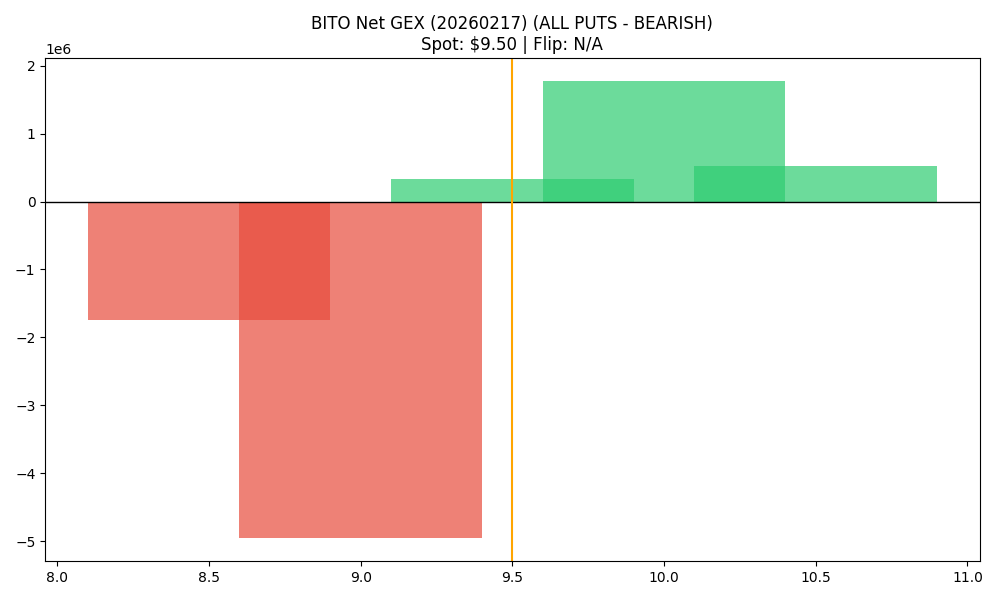

Values plotted in this chart, from the file beside it:
strike, call_gex, put_gex, call_dex, put_dex, net_greek_delta, net_gex
8.5, 324772, 2063859, 1206409, -1437832, -0.02641, -1739087
9.0, 1020928, 5981758, 2407280, -7085574, -0.2781, -4960830
9.5, 626484, 299851, 748387, -375685, 0.1715, 326633
10.0, 1774961, 0.0, 2276141, -9839150, -0.4257, 1774961
10.5, 523707, 0.0, 268369, -520600, -0.07862, 523707
